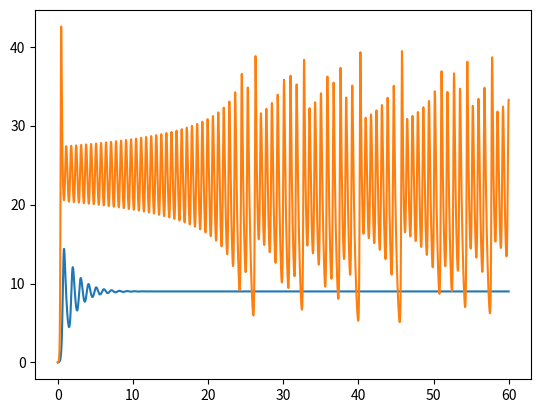
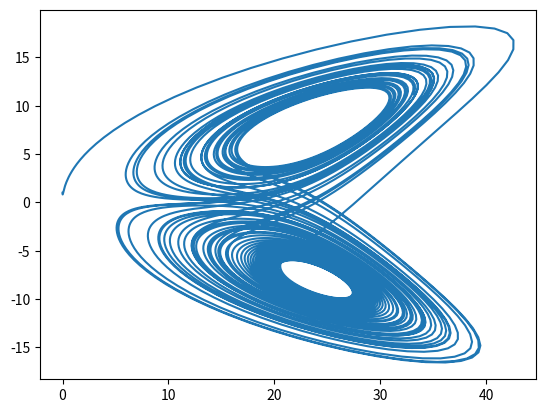
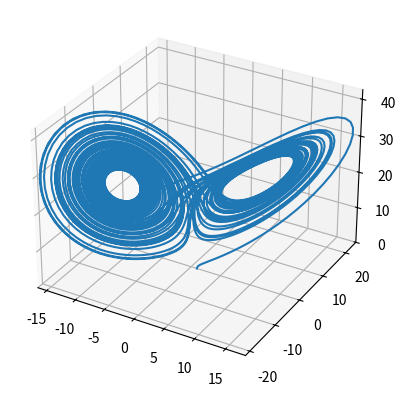

Write the Python code that produced these figures, in order.
# [redacted]
# [redacted]
# 3D Butterfly curve

from numpy import array, sin, arange, pi
from matplotlib import pyplot as plt
from mpl_toolkits.mplot3d import Axes3D

# Lorenz's model of chaos:
class chaos:
    # Initialize class
    def __init__(self, tMax=60.,dt=0.01):    
        self.dt = dt
        self.tMax = tMax
    
    # Initialize variables and reset x, y, and z values
    def Initialize(self, sigma=10.,b=8./3.,r=10.,r0=[1.,0.,0.]): # Utilizing given values
        self.sigma = sigma
        self.b = b
        self.r = r
        self.r0 = r0
        self.Reset()
    
    # Reset x, y, and z lists back to just their first element
    def Reset(self):
        self.x = [self.r0[0]]
        self.y = [self.r0[1]]
        self.z = [self.r0[2]]
    
    # Take the derivatives with respect to time
    def f(self, varsVec):
        # Given derivatives for the Lorenz model
        xDeriv = self.sigma * (varsVec[1] - varsVec[0])
        yDeriv = -varsVec[0]*varsVec[2] + self.r*varsVec[0] - varsVec[1]
        zDeriv = varsVec[0]*varsVec[1] - self.b*varsVec[2]
        
        return array([xDeriv, yDeriv, zDeriv]) # Return the derivatives in the spots of the original values
    
    # Implement 4th order Runge-Kutta method
    def RK4(self):
        r = array([self.x[0], self.y[0], self.z[0]])
        self.time = arange(0,self.tMax,self.dt) # Creates a time array
        
        for t in self.time:
            # Utilize Runge-Kutta here
            k1 = self.dt * self.f(r)
            k2 = self.dt * self.f(r+k1/2.)
            k3 = self.dt * self.f(r+k2/2.)
            k4 = self.dt * self.f(r+k3)
            
            r += (1./6.) * (k1 + 2.*k2 + 2.*k3 + k4)
            
            # put the coordinate values into the started list
            self.x.append(r[0])
            self.y.append(r[1])
            self.z.append(r[2])
    
    # Plot t vs. z
    def PlotTZ(self):
        plt.plot(self.time, self.z[:-1])
        plt.show()
    
    # Plot z vs. x
    def PlotZX(self):
        plt.plot(self.z, self.x)
        plt.show()
    
    # Plot x vs. y vs. z in a 3D plot
    def Plot3D(self):
        fig = plt.figure() # automatically sets a new figure
        #fig.gca(projection='3d')
        #plt.plot(self.x,self.y,self.z)
        #plt.axis('equal')
        ax = fig.add_subplot(111, projection='3d')  # Define 3D axes
        ax.plot(self.x, self.y, self.z)  # Plot 3D trajectory
        ax.set_xlim(min(self.x), max(self.x))
        ax.set_ylim(min(self.y), max(self.y))
        ax.set_zlim(min(self.z), max(self.z))
        plt.show()

# Plot t vs. z of the Lorenz model with the given values
plt.figure(1)
model1 = chaos()
model1.Initialize(r=10)
model1.RK4()
model1.PlotTZ()

# Do the same but for r of 25
model1.Initialize(r=25)
model1.RK4()
model1.PlotTZ()

# Plot z vs. x now
plt.figure(2)
model1.PlotZX()

# And plot x vs. y vs. z
model1.Plot3D() # Note: 3d plot is automatically in new figure because of the function's code
